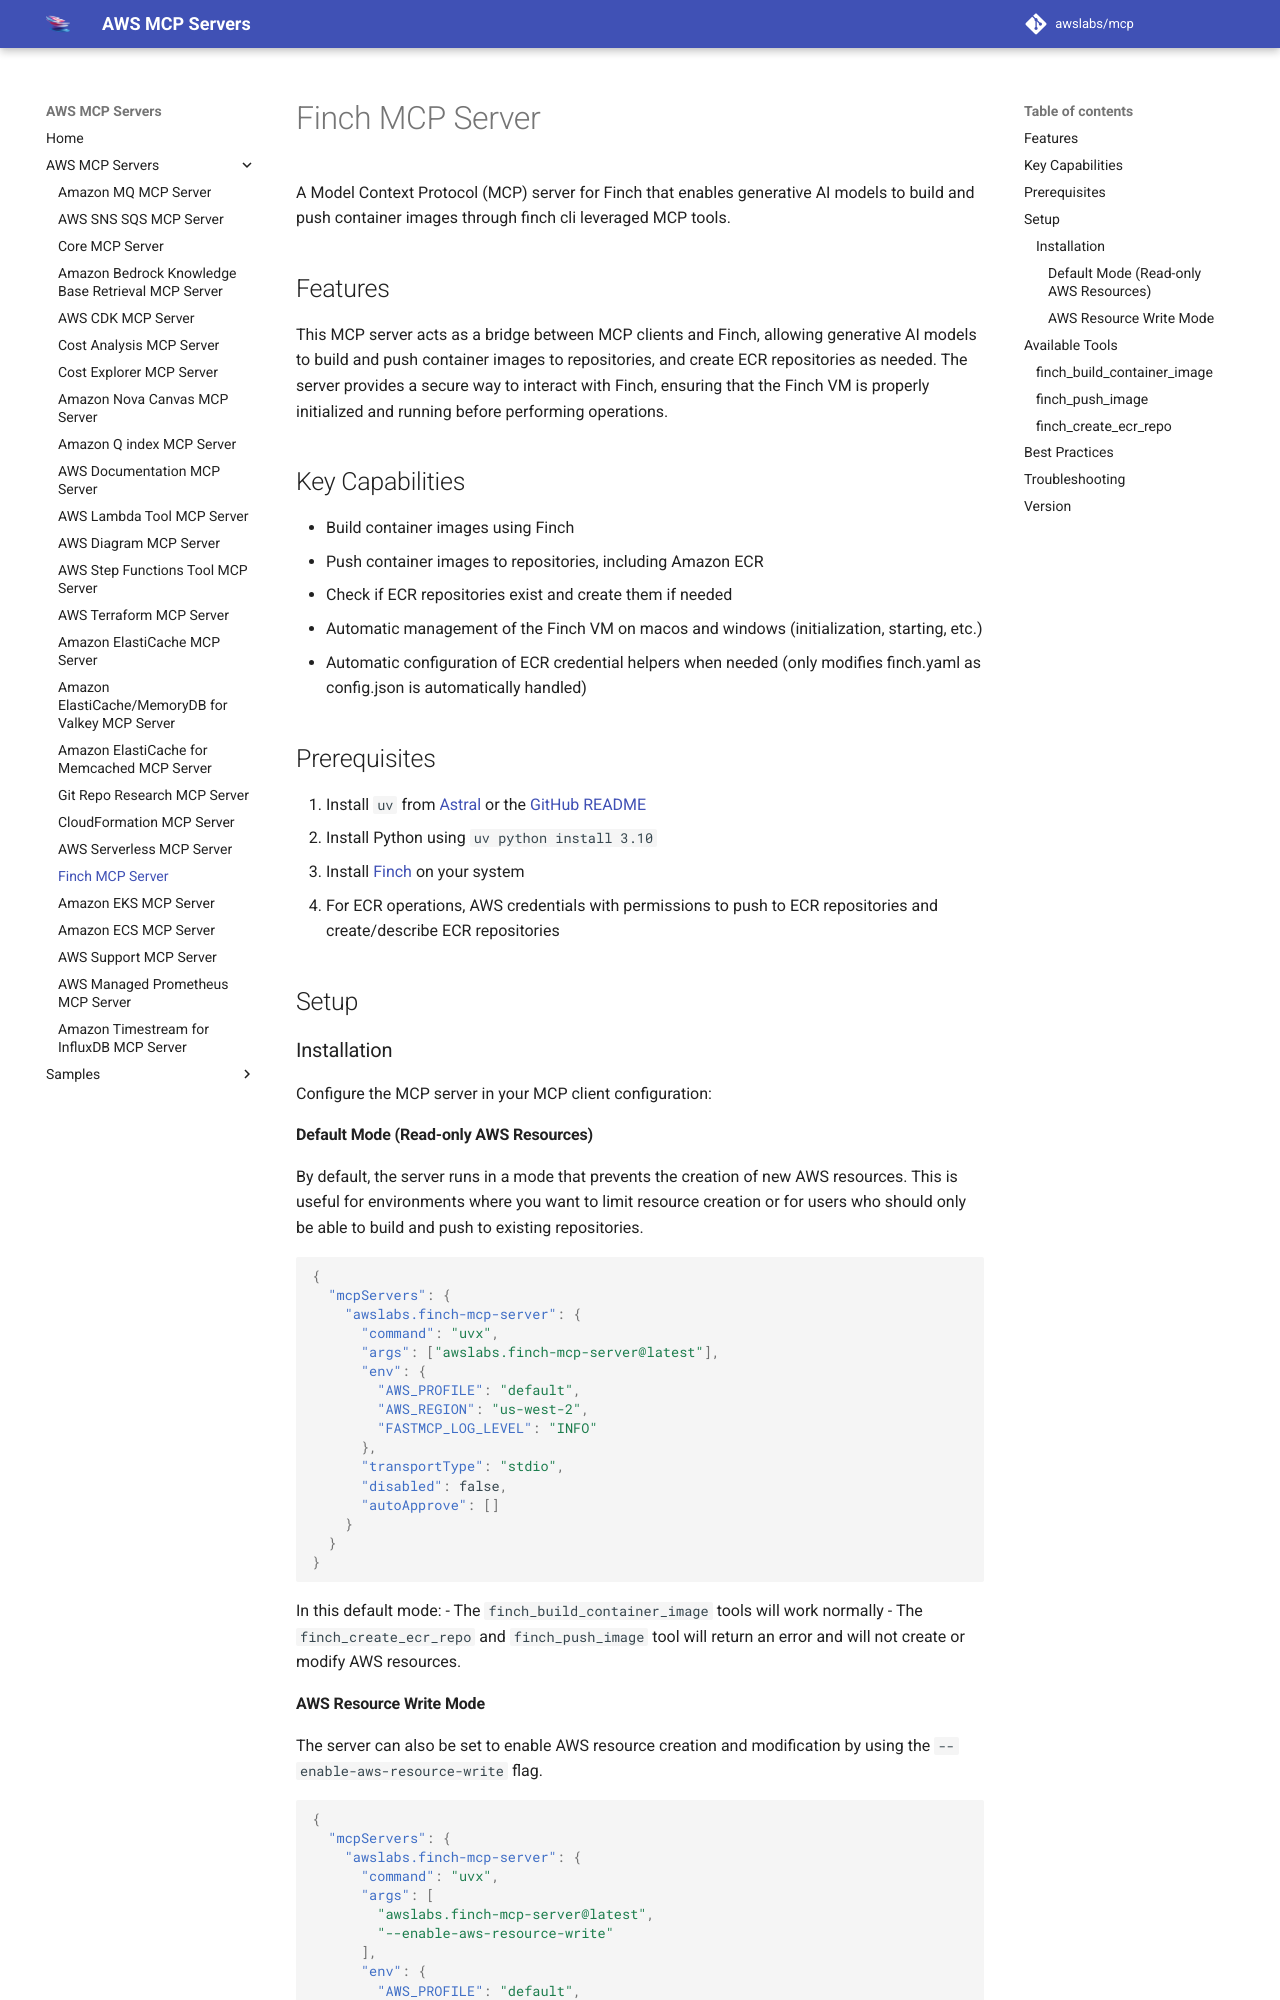

repository: tenzingsherpaa/mcp · page: servers/finch-mcp-server/index.html · generator: mkdocs

# Finch MCP Server

A Model Context Protocol (MCP) server for Finch that enables generative AI models to build and push container images through finch cli leveraged MCP tools.

## Features

This MCP server acts as a bridge between MCP clients and Finch, allowing generative AI models to build and push container images to repositories, and create ECR repositories as needed. The server provides a secure way to interact with Finch, ensuring that the Finch VM is properly initialized and running before performing operations.

## Key Capabilities

- Build container images using Finch
- Push container images to repositories, including Amazon ECR
- Check if ECR repositories exist and create them if needed
- Automatic management of the Finch VM on macos and windows (initialization, starting, etc.)
- Automatic configuration of ECR credential helpers when needed (only modifies finch.yaml as config.json is automatically handled)

## Prerequisites

1. Install `uv` from [Astral](https://docs.astral.sh/uv/getting-started/installation/) or the [GitHub README](https://github.com/astral-sh/uv#installation)
2. Install Python using `uv python install 3.10`
3. Install [Finch](https://github.com/runfinch/finch) on your system
4. For ECR operations, AWS credentials with permissions to push to ECR repositories and create/describe ECR repositories

## Setup

### Installation

Configure the MCP server in your MCP client configuration:

#### Default Mode (Read-only AWS Resources)

By default, the server runs in a mode that prevents the creation of new AWS resources. This is useful for environments where you want to limit resource creation or for users who should only be able to build and push to existing repositories.

```json
{
  "mcpServers": {
    "awslabs.finch-mcp-server": {
      "command": "uvx",
      "args": ["awslabs.finch-mcp-server@latest"],
      "env": {
        "AWS_PROFILE": "default",
        "AWS_REGION": "us-west-2",
        "FASTMCP_LOG_LEVEL": "INFO"
      },
      "transportType": "stdio",
      "disabled": false,
      "autoApprove": []
    }
  }
}
```

In this default mode:
- The `finch_build_container_image` tools will work normally
- The `finch_create_ecr_repo` and `finch_push_image` tool will return an error and will not create or modify AWS resources.

#### AWS Resource Write Mode

The server can also be set to enable AWS resource creation and modification by using the `--enable-aws-resource-write` flag.

```json
{
  "mcpServers": {
    "awslabs.finch-mcp-server": {
      "command": "uvx",
      "args": [
        "awslabs.finch-mcp-server@latest",
        "--enable-aws-resource-write"
      ],
      "env": {
        "AWS_PROFILE": "default",
        "AWS_REGION": "us-west-2",
        "FASTMCP_LOG_LEVEL": "INFO"
      },
      "transportType": "stdio",
      "disabled": false,
      "autoApprove": []
    }
  }
}
```

## Available Tools
